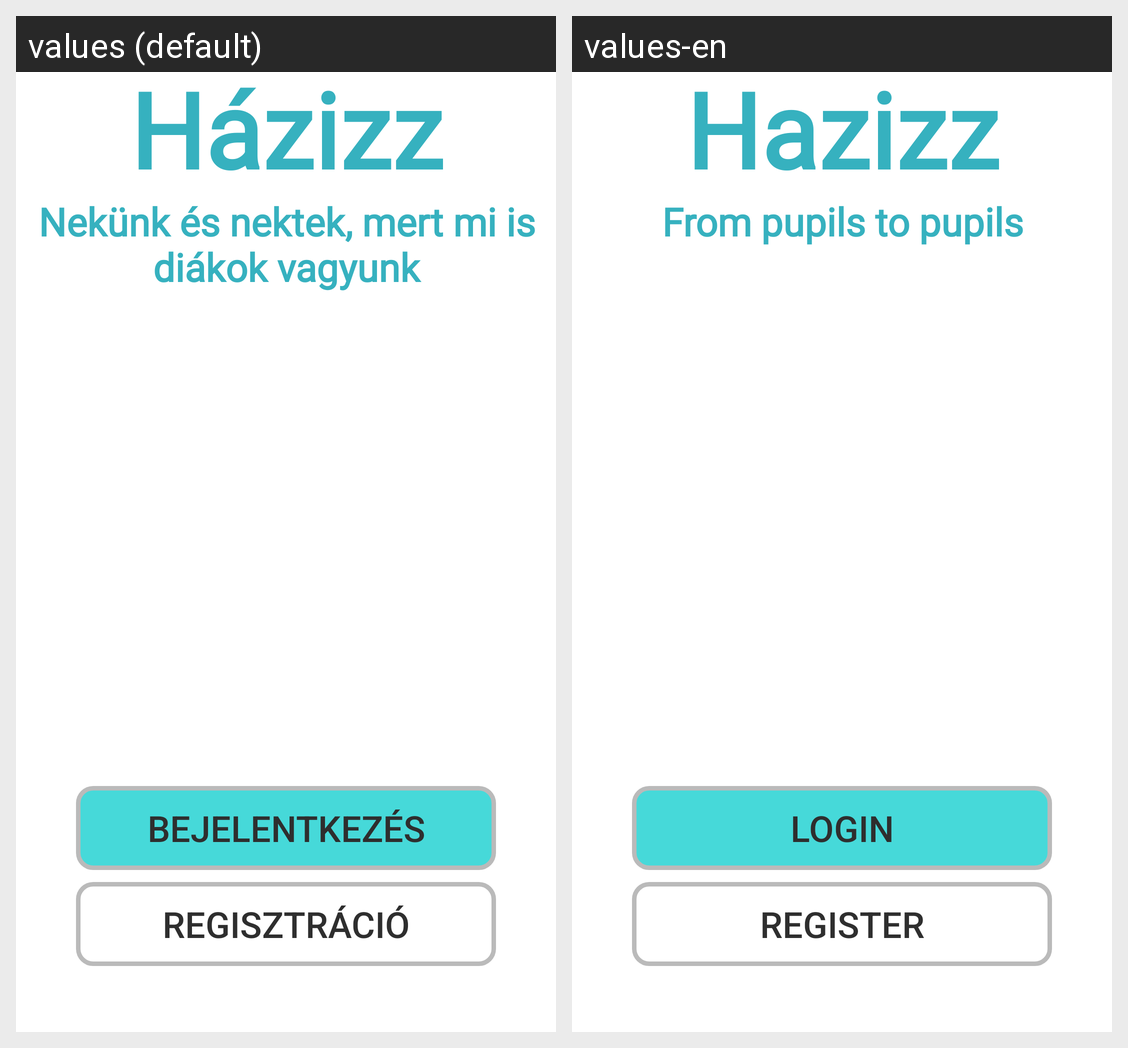

Here is an Android app screen in its default locale and in the app's own translations. Write out the translated-string differences for the strings that appear on this screen.
Android screen res/layout/fragment_first.xml rendered under 2 locales, left to right: values (default), values-en. Device: Nexus 5 (rendered at 1080×1920; each locale shown at half size, 540×960, under a caption strip naming it); theme AppTheme.Light.
Strings drawn on this screen, with the default value and each locale's value (text and hints the layout hard-codes, and strings that could not be matched under every locale, appear in the picture but are not listed):

hazizz_motto
  values: Nekünk és nektek, mert mi is diákok vagyunk
  values-en: From pupils to pupils

hazizz
  values: Házizz
  values-en: Hazizz

login
  values: Bejelentkezés
  values-en: Login

register
  values: Regisztráció
  values-en: Register
